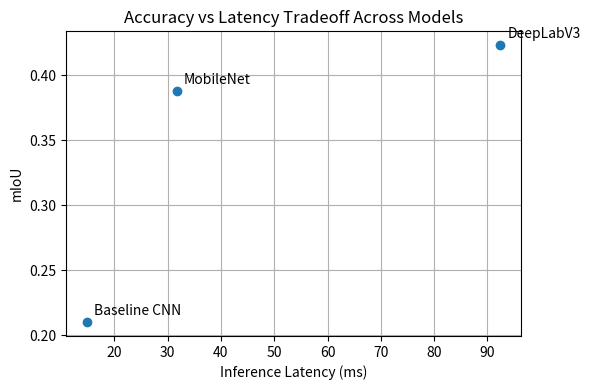

This chart was generated by the following Python code:
import matplotlib.pyplot as plt

models = ["DeepLabV3", "MobileNet", "Baseline CNN"]
miou = [0.423, 0.388, 0.210]
latency = [92.4, 31.7, 14.9]  # replace with your measured values

plt.figure(figsize=(6,4))
plt.scatter(latency, miou)

for i, m in enumerate(models):
    plt.annotate(m, (latency[i], miou[i]), textcoords="offset points", xytext=(5,5))

plt.xlabel("Inference Latency (ms)")
plt.ylabel("mIoU")
plt.title("Accuracy vs Latency Tradeoff Across Models")
plt.grid(True)
plt.tight_layout()
plt.show()
